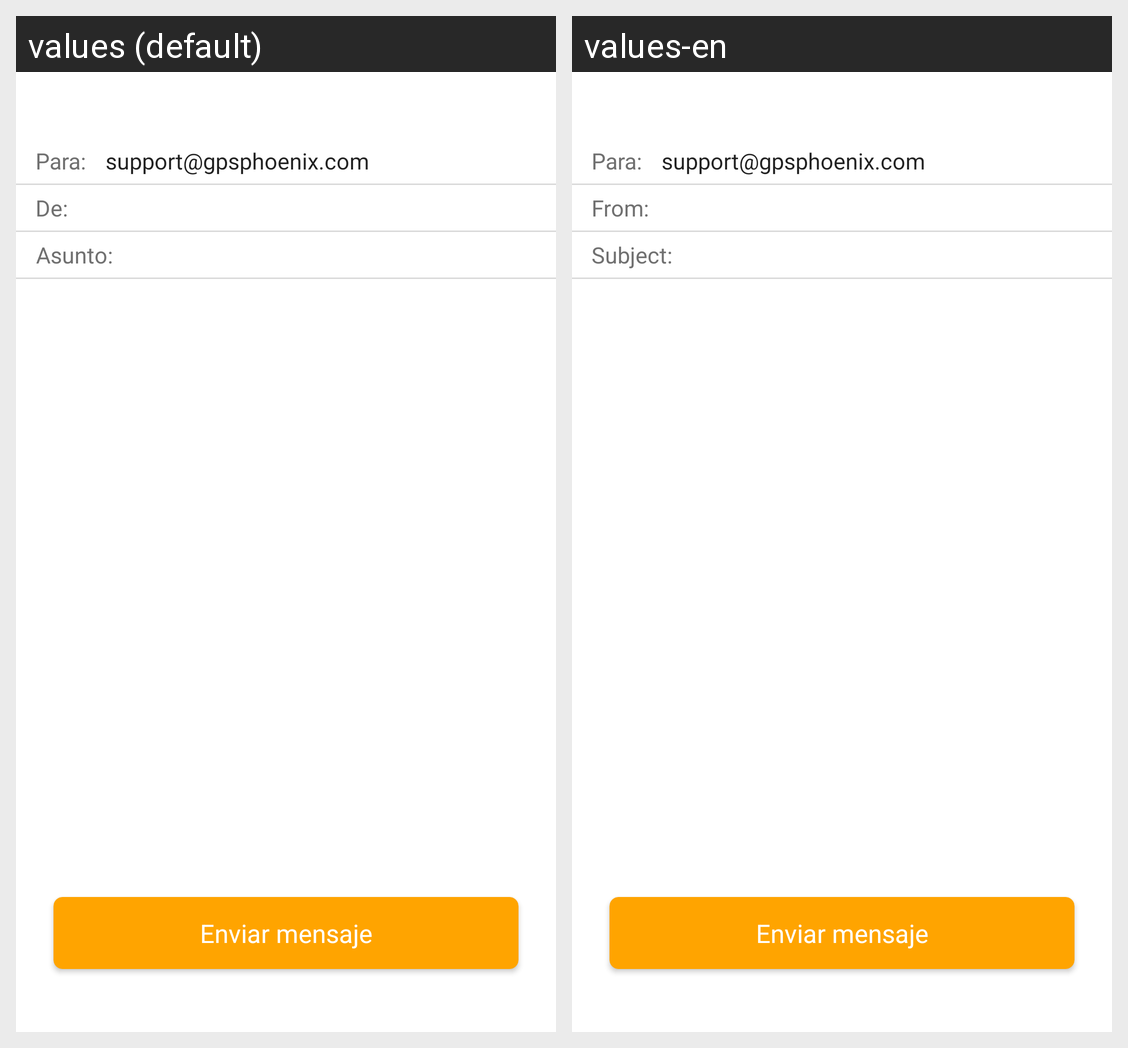

Here is an Android app screen in its default locale and in the app's own translations. Write out the translated-string differences for the strings that appear on this screen.
Android screen res/layout/fragment_contact_view_impl.xml rendered under 2 locales, left to right: values (default), values-en. Device: Nexus 5 (rendered at 1080×1920; each locale shown at half size, 540×960, under a caption strip naming it); theme AppTheme.
Strings drawn on this screen, with the default value and each locale's value (text and hints the layout hard-codes, and strings that could not be matched under every locale, appear in the picture but are not listed):

textEmailSupport
  values: support@gpsphoenix.com
  values-en: support@gpsphoenix.com

textCopy
  values: De:
  values-en: From:

textSubject
  values: Asunto:
  values-en: Subject:
